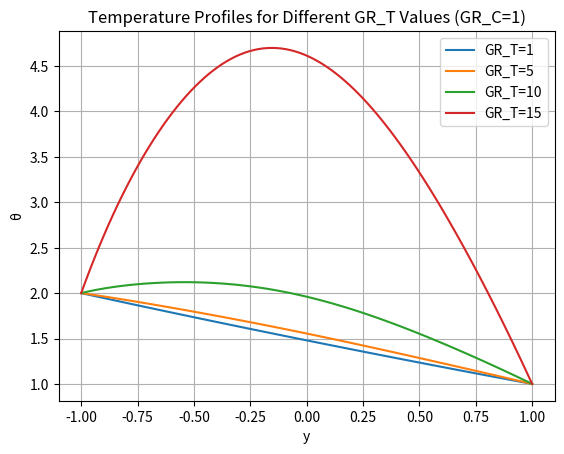
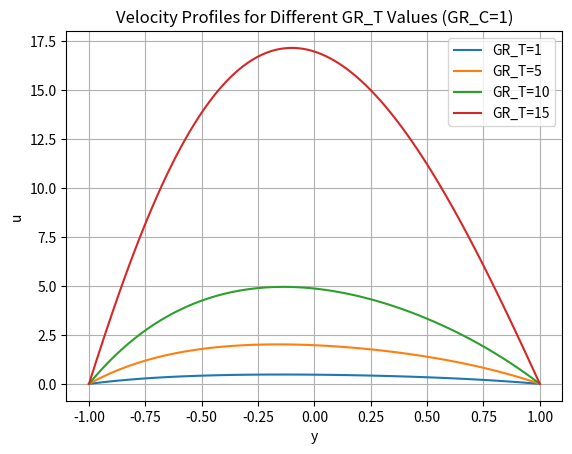

Python code for these plots, in order:
# -*- coding: utf-8 -*-
"""
Created on Mon Nov  4 18:26:32 2024

@author: Admin
"""

from scipy.integrate import solve_bvp
import numpy as np
import matplotlib.pyplot as plt

# Constants
bk = 0.2
bv = 0.2
m = 1
Br = 0.01
GR_C = 1
alpha = 0.5
sigma = 2

# Define a list of GR_T values to iterate over
grt_values = [1, 5, 10, 15]

# Define the system of differential equations
def eqn_system(y, phi):
    theta, dtheta_dy, u, du_dy = phi
    d2theta_dy2 = (
        bk * (dtheta_dy**2) - Br * (du_dy**2) - (bk - bv) * Br * theta * ((du_dy)**2 + sigma**2 * u**2)
        - bk * bv * Br * theta**2 * ((du_dy)**2 + sigma**2 * u**2) - Br * sigma**2 * u**2
    )
    d2u_dy2 = (
        bv * dtheta_dy * du_dy + sigma**2 * u - (1 + bv * theta) * (GR_T * theta + GR_C * alpha)
    )
    return np.vstack((dtheta_dy, d2theta_dy2, du_dy, d2u_dy2))

# Define boundary conditions
def boundary_conditions(phi_a, phi_b):
    return np.array([phi_a[2], phi_b[2], phi_a[0] - (1 + m), phi_b[0] - 1])

# Create lists to store solutions for different GR_T values
theta_solutions = []
u_solutions = []

# Loop through GR_T values
for grt in grt_values:
  # Update GR_T value
  GR_T = grt

  # Initial guess for the solution
  y = np.linspace(-1, 1, 100)
  phi_initial_guess = np.zeros((4, y.size))  # Initial guess for [theta, dtheta_dy, u, du_dy]

  # Solve the boundary value problem
  solution = solve_bvp(eqn_system, boundary_conditions, y, phi_initial_guess)

  # Extract the solution for theta and u
  theta_solution = solution.sol(y)[0]
  u_solution = solution.sol(y)[2]

  theta_solutions.append(theta_solution)
  u_solutions.append(u_solution)

# Plot temperature profiles
plt.figure()
for i, grt in enumerate(grt_values):
  plt.plot(y, theta_solutions[i], label=f"GR_T={grt}")
plt.xlabel("y")
plt.ylabel("θ")
plt.title("Temperature Profiles for Different GR_T Values (GR_C=1)")
plt.legend()
plt.grid(True)
plt.show()

# Plot velocity profiles
plt.figure()
for i, grt in enumerate(grt_values):
  plt.plot(y, u_solutions[i], label=f"GR_T={grt}")
plt.xlabel("y")
plt.ylabel("u")
plt.title("Velocity Profiles for Different GR_T Values (GR_C=1)")
plt.legend()
plt.grid(True)
plt.show()